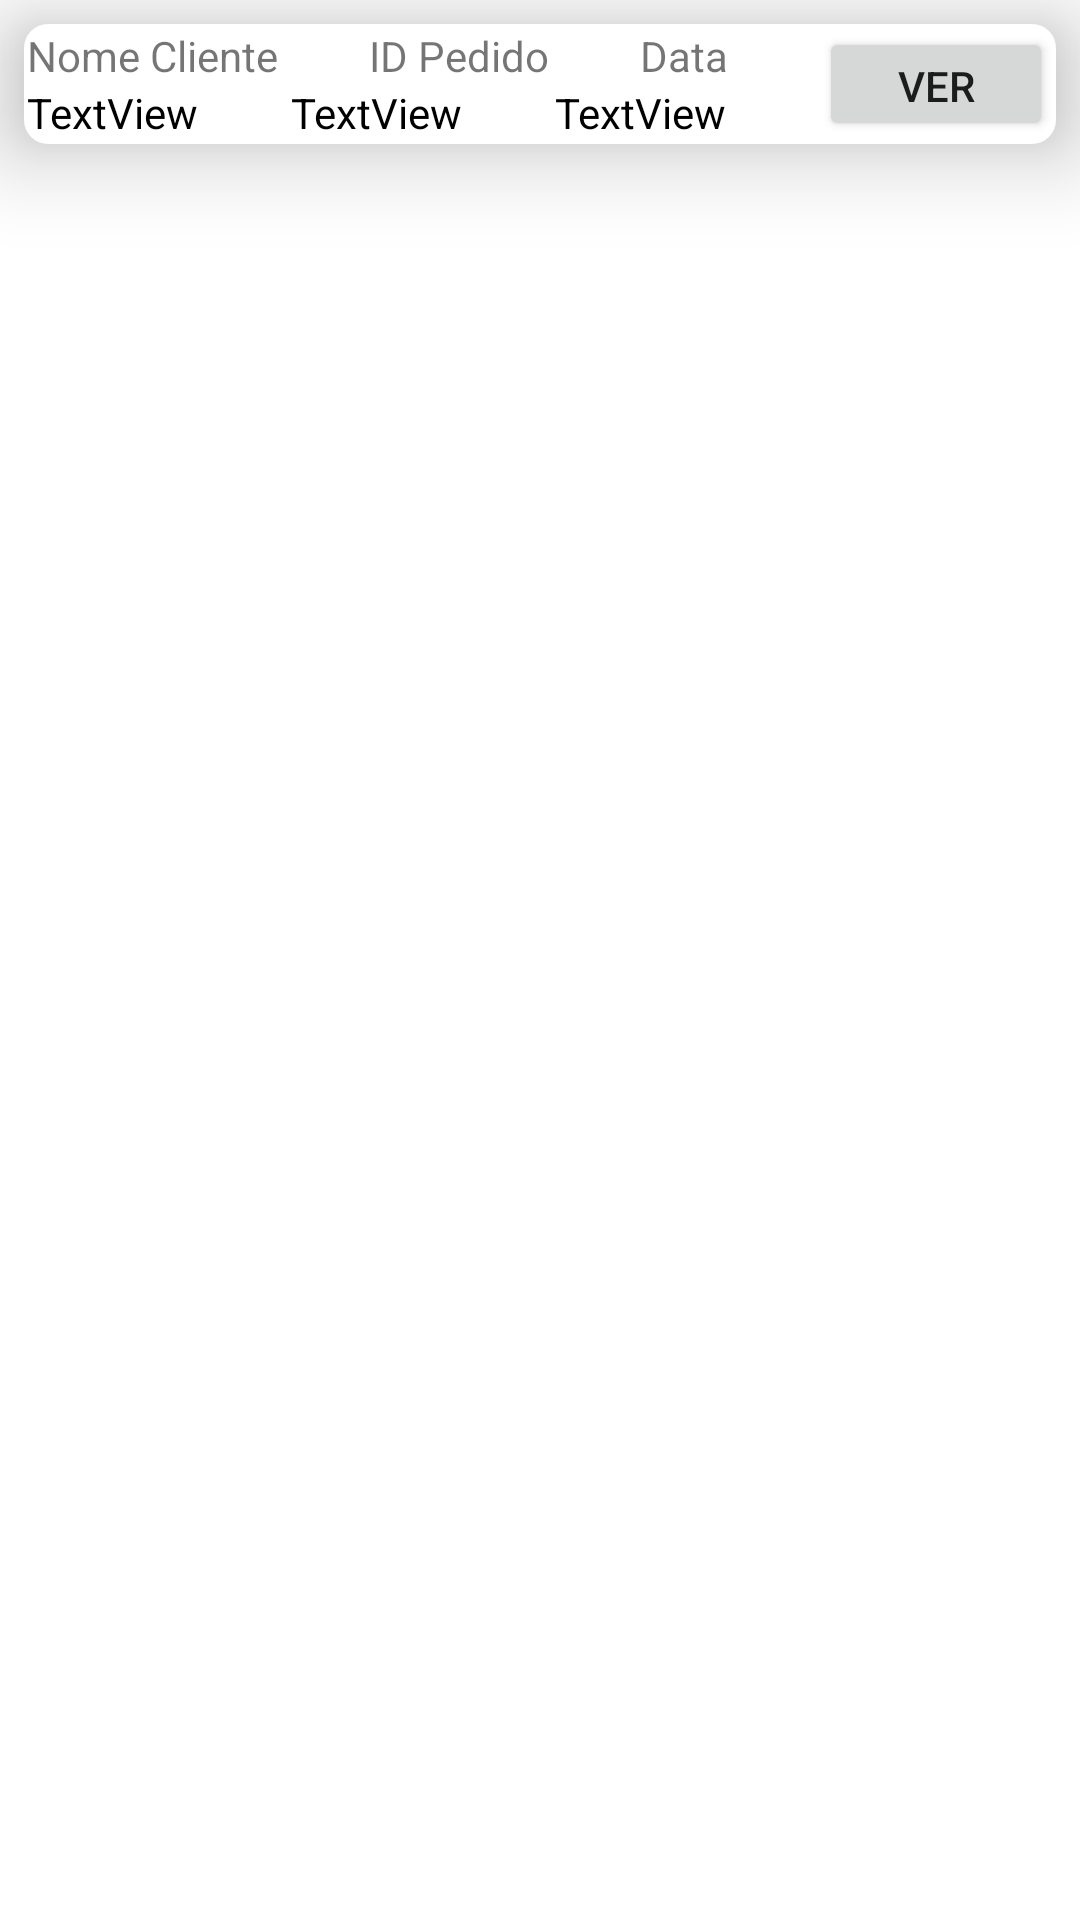

The Android layout XML behind this screen, and the referenced resources:
<!-- AndroidManifest.xml: application theme Theme.AlphaStore -->
<!-- res/layout/pedido_cell.xml -->
<?xml version="1.0" encoding="utf-8"?>
<RelativeLayout xmlns:android="http://schemas.android.com/apk/res/android"
    android:layout_width="match_parent"
    android:layout_height="wrap_content">

    <LinearLayout
        android:layout_width="match_parent"
        android:layout_height="wrap_content"
        android:layout_alignParentStart="true"
        android:layout_alignParentTop="true"
        android:layout_alignParentEnd="true"

        android:layout_marginStart="8dp"
        android:layout_marginTop="8dp"
        android:layout_marginEnd="8dp"
        android:layout_marginBottom="8dp"
        android:background="@drawable/rounded_outline"
        android:elevation="20dp"
        android:orientation="horizontal">

        <LinearLayout
            android:layout_width="528dp"
            android:layout_height="wrap_content"
            android:layout_weight="1"
            android:orientation="vertical">

            <LinearLayout
                android:layout_width="match_parent"
                android:layout_height="wrap_content"
                android:layout_weight="1"
                android:orientation="horizontal">

                <TextView
                    android:id="@+id/textView8"
                    android:layout_width="wrap_content"
                    android:layout_height="wrap_content"
                    android:layout_weight="1"
                    android:text="@string/identificador_nome_cliente_pedido" />

                <TextView
                    android:id="@+id/textView7"
                    android:layout_width="wrap_content"
                    android:layout_height="wrap_content"
                    android:layout_weight="1"
                    android:text="@string/identificador_id_pedido" />

                <TextView
                    android:id="@+id/textView6"
                    android:layout_width="wrap_content"
                    android:layout_height="wrap_content"
                    android:layout_weight="1"
                    android:text="@string/identificador_data_pedido" />
            </LinearLayout>

            <LinearLayout
                android:layout_width="match_parent"
                android:layout_height="wrap_content"
                android:layout_weight="1"
                android:orientation="horizontal">

                <TextView
                    android:id="@+id/txtNomeCliente"
                    android:layout_width="match_parent"
                    android:layout_height="wrap_content"
                    android:layout_weight="1"
                    android:text="TextView"
                    android:textAlignment="gravity"
                    android:textColor="@color/black" />

                <TextView
                    android:id="@+id/txtIdPedido"
                    android:layout_width="match_parent"
                    android:layout_height="wrap_content"
                    android:layout_weight="1"
                    android:text="TextView"
                    android:textColor="@color/black" />

                <TextView
                    android:id="@+id/txtDataPedido"
                    android:layout_width="match_parent"
                    android:layout_height="wrap_content"
                    android:layout_weight="1"
                    android:text="TextView"
                    android:textColor="@color/black" />

            </LinearLayout>

        </LinearLayout>

        <Button
            android:id="@+id/btnVerPedido"
            android:layout_width="match_parent"
            android:layout_height="match_parent"
            android:layout_weight="1"
            android:text="Ver" />

    </LinearLayout>
</RelativeLayout>
<!-- resources referenced by this layout -->
<resources>
  <color name="black">#000000</color>
  <!-- drawable rounded_outline (drawable) -->
  <?xml version="1.0" encoding="UTF-8"?>
  <shape xmlns:android="http://schemas.android.com/apk/res/android">
      <solid android:color="#ffffffff"/>
  
      <padding android:left="1dp"
          android:top="1dp"
          android:right="1dp"
          android:bottom="1dp"
          />
  
      <corners android:radius="8dp"/>
  </shape>
  <string name="identificador_data_pedido">Data</string>
  <string name="identificador_id_pedido">ID Pedido</string>
  <string name="identificador_nome_cliente_pedido">Nome Cliente</string>
  <style name="Theme.AlphaStore" parent="Theme.MaterialComponents.DayNight.NoActionBar">
          
          <item name="colorPrimary">@color/medium_orange</item>
          <item name="colorPrimaryVariant">@color/dark_orange</item>
          <item name="colorOnPrimary">@color/white</item>
          
          <item name="colorSecondary">@color/medium_blue</item>
          <item name="colorSecondaryVariant">@color/dark_blue</item>
          <item name="colorOnSecondary">@color/black</item>
          
          <item name="android:statusBarColor" tools:targetApi="l">?attr/colorPrimaryVariant</item>
          
      </style>
  <color name="medium_orange">#F89B17</color>
  <color name="dark_orange">#F83600</color>
  <color name="white">#FFFFFFFF</color>
  <color name="medium_blue">#1A237E</color>
  <color name="dark_blue">#000051</color>
</resources>
